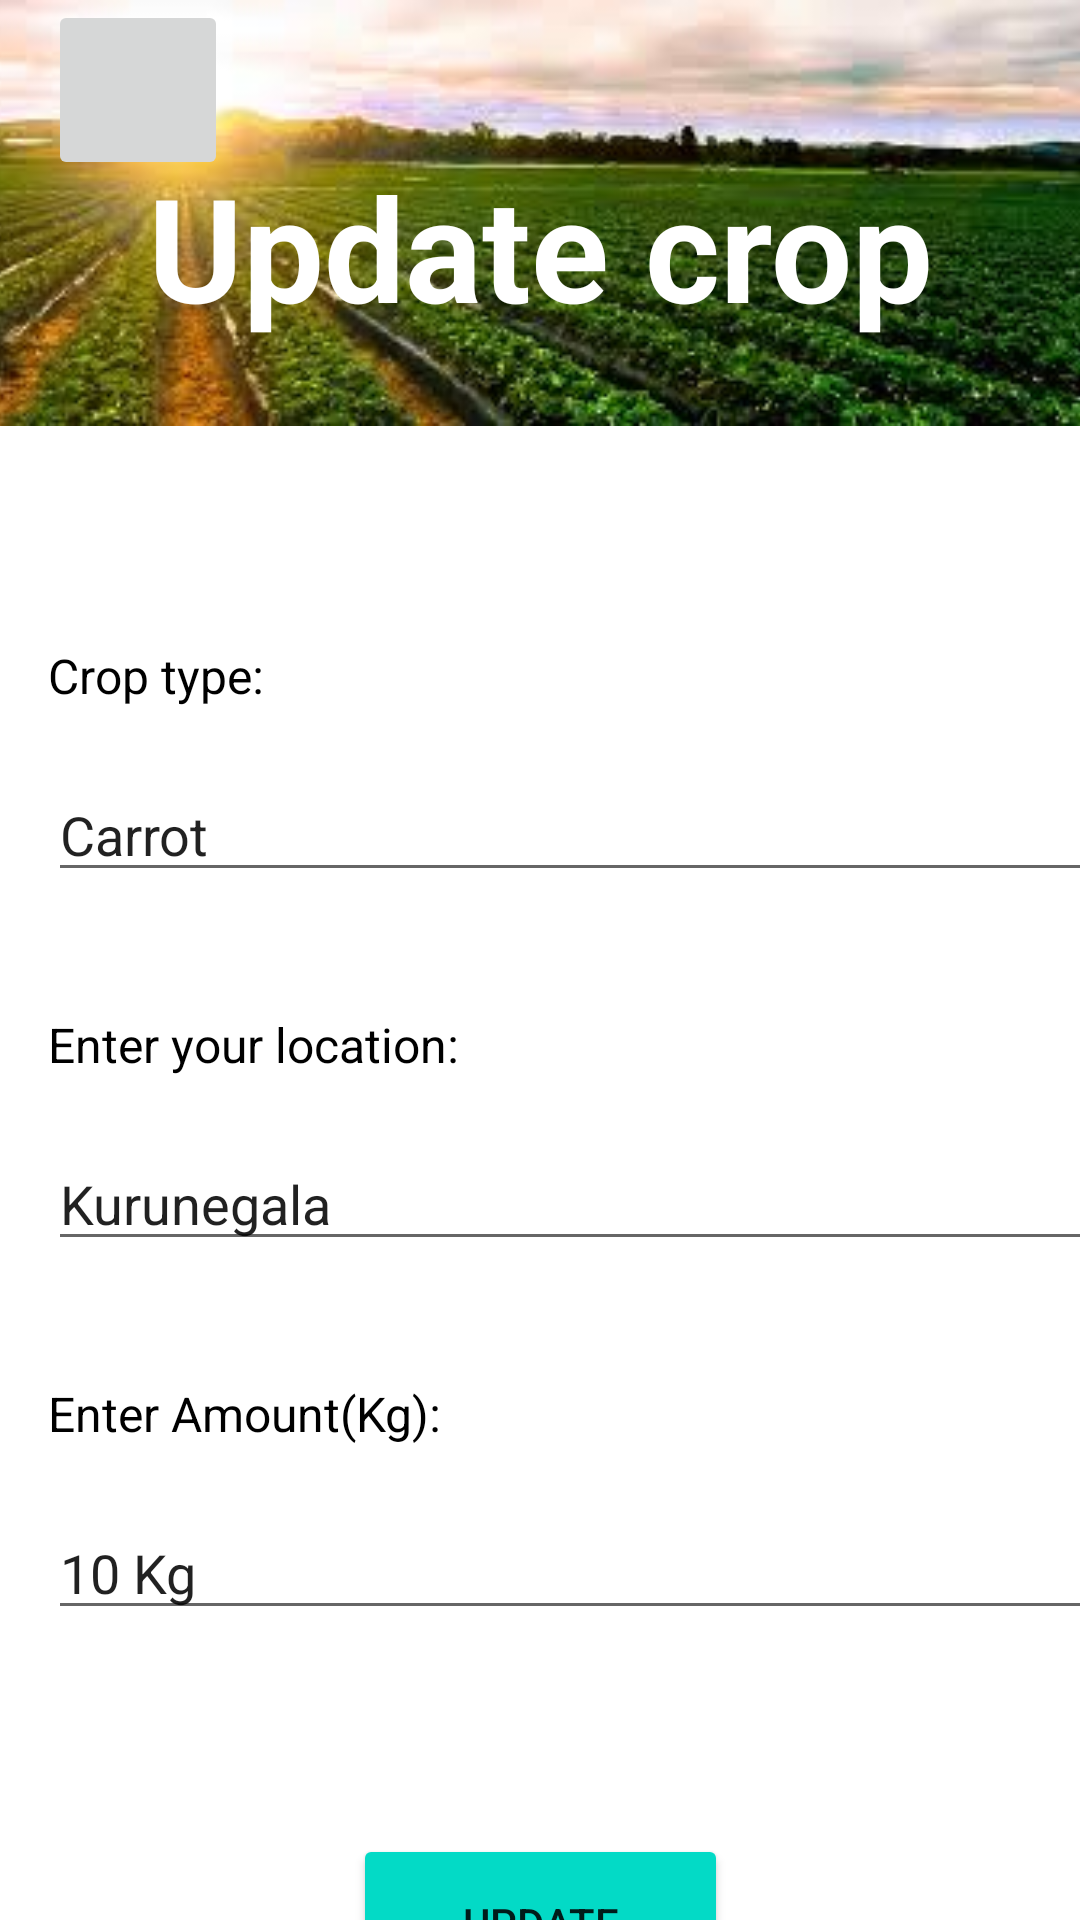

Write the Android layout XML for this screen, with the resource values it uses.
<!-- AndroidManifest.xml: application theme Theme.AgriApp -->
<!-- res/layout/activity_update_details.xml -->
<?xml version="1.0" encoding="utf-8"?>
<androidx.constraintlayout.widget.ConstraintLayout xmlns:android="http://schemas.android.com/apk/res/android"
    xmlns:app="http://schemas.android.com/apk/res-auto"
    xmlns:tools="http://schemas.android.com/tools"
    android:layout_width="match_parent"
    android:layout_height="match_parent"
    tools:context=".updateDetails">

    <ImageView
        android:id="@+id/imageView6"
        android:layout_width="410dp"
        android:layout_height="652dp"
        android:scaleType="centerCrop"
        app:layout_constraintEnd_toEndOf="@+id/linearLayout4"
        app:layout_constraintHorizontal_bias="0.5"
        app:layout_constraintStart_toStartOf="parent"
        app:layout_constraintTop_toBottomOf="@+id/imageView4"
        app:srcCompat="@drawable/back4" />

    <ImageView
        android:id="@+id/imageView4"
        android:layout_width="464dp"
        android:layout_height="142dp"
        app:layout_constraintEnd_toEndOf="parent"
        app:layout_constraintHorizontal_bias="0.5"
        app:layout_constraintStart_toStartOf="parent"
        app:srcCompat="@drawable/nnnnn"
        tools:layout_editor_absoluteY="0dp" />

    <TextView
        android:id="@+id/textView33"
        android:layout_width="wrap_content"
        android:layout_height="wrap_content"
        android:layout_marginTop="50dp"
        android:text="@string/update"
        android:textColor="@color/white"
        android:textSize="48sp"
        android:textStyle="bold"
        app:layout_constraintEnd_toEndOf="parent"
        app:layout_constraintHorizontal_bias="0.5"
        app:layout_constraintStart_toStartOf="parent"
        app:layout_constraintTop_toTopOf="parent" />

    <ImageButton
        android:id="@+id/imageButton"
        android:layout_width="60dp"
        android:layout_height="60dp"
        android:layout_marginStart="16dp"
        android:layout_marginTop="16dp"
        android:scaleType="centerCrop"
        app:layout_constraintStart_toStartOf="parent"
        app:layout_constraintTop_toTopOf="@+id/imageView3"
        app:srcCompat="@drawable/planting"
        tools:ignore="UnknownIdInLayout" />

    <LinearLayout
        android:id="@+id/linearLayout4"
        android:layout_width="409dp"
        android:layout_height="367dp"
        android:layout_marginTop="100dp"
        android:orientation="vertical"
        app:layout_constraintTop_toBottomOf="@+id/textView33"
        tools:layout_editor_absoluteX="1dp">

        <TextView
            android:id="@+id/textView36"
            android:layout_width="match_parent"
            android:layout_height="wrap_content"
            android:layout_marginLeft="16dp"
            android:layout_marginRight="16dp"
            android:layout_marginBottom="20dp"
            android:text="Crop type:"
            android:textColor="@color/black"
            android:textSize="16sp"
            tools:ignore="MissingConstraints" />

        <EditText
            android:id="@+id/editTextTextPersonName4"
            android:layout_width="match_parent"
            android:layout_height="wrap_content"
            android:layout_marginLeft="16dp"
            android:layout_marginRight="16dp"
            android:layout_marginBottom="20dp"
            android:ems="10"
            android:inputType="textPersonName"
            android:text="@string/croptype2"
            tools:ignore="MissingConstraints" />

        <TextView
            android:id="@+id/textView37"
            android:layout_width="match_parent"
            android:layout_height="wrap_content"
            android:layout_marginLeft="16dp"
            android:layout_marginTop="20dp"
            android:layout_marginRight="16dp"
            android:layout_marginBottom="20dp"
            android:text="Enter your location:"
            android:textColor="@color/black"
            android:textSize="16sp"
            tools:ignore="MissingConstraints" />

        <EditText
            android:id="@+id/editTextTextPersonName5"
            android:layout_width="match_parent"
            android:layout_height="wrap_content"
            android:layout_marginLeft="16dp"
            android:layout_marginRight="16dp"
            android:layout_marginBottom="20dp"
            android:ems="10"
            android:hint="Kurunegala"
            android:inputType="textPersonName"
            android:text="@string/twn1"
            tools:ignore="MissingConstraints" />

        <TextView
            android:id="@+id/textView38"
            android:layout_width="match_parent"
            android:layout_height="wrap_content"
            android:layout_marginLeft="16dp"
            android:layout_marginTop="20dp"
            android:layout_marginRight="16dp"
            android:layout_marginBottom="20dp"
            android:text="Enter Amount(Kg):"
            android:textColor="@color/black"
            android:textSize="16sp" />

        <EditText
            android:id="@+id/editTextTextPersonName6"
            android:layout_width="match_parent"
            android:layout_height="wrap_content"
            android:layout_marginLeft="16dp"
            android:layout_marginRight="16dp"
            android:layout_marginBottom="20dp"
            android:ems="10"
            android:hint="50 Kg"
            android:inputType="textPersonName"
            android:text="@string/amount1"
            tools:ignore="MissingConstraints" />

    </LinearLayout>

    <Button
        android:id="@+id/button"
        android:layout_width="125dp"
        android:layout_height="59dp"
        android:layout_marginTop="30dp"
        android:backgroundTint="@color/design_default_color_secondary"
        android:text="@string/edit"
        app:layout_constraintEnd_toEndOf="parent"
        app:layout_constraintHorizontal_bias="0.5"
        app:layout_constraintStart_toStartOf="parent"
        app:layout_constraintTop_toBottomOf="@+id/linearLayout4" />

</androidx.constraintlayout.widget.ConstraintLayout>
<!-- resources referenced by this layout -->
<resources>
  <color name="black">#FF000000</color>
  <color name="white">#FFFFFFFF</color>
  <!-- drawable nnnnn: jpeg bitmap (drawable, 11657 bytes) -->
  <string name="amount1">10 Kg</string>
  <string name="croptype2">Carrot</string>
  <string name="edit">UPDATE</string>
  <string name="twn1">Kurunegala</string>
  <string name="update">Update crop</string>
  <style name="Theme.AgriApp" parent="Theme.MaterialComponents.DayNight.DarkActionBar">
          
          <item name="colorPrimary">@color/purple_500</item>
          <item name="colorPrimaryVariant">@color/purple_700</item>
          <item name="colorOnPrimary">@color/white</item>
          
          <item name="colorSecondary">@color/teal_200</item>
          <item name="colorSecondaryVariant">@color/teal_700</item>
          <item name="colorOnSecondary">@color/black</item>
          
          <item name="android:statusBarColor">?attr/colorPrimaryVariant</item>
          
      </style>
  <color name="purple_500">#FF6200EE</color>
  <color name="purple_700">#FF3700B3</color>
  <color name="teal_200">#FF03DAC5</color>
  <color name="teal_700">#FF018786</color>
</resources>
